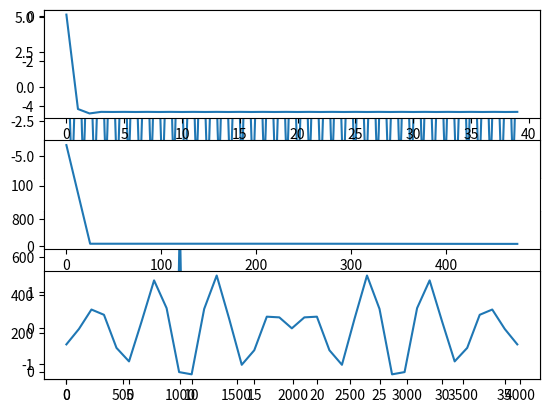

This chart was generated by the following Python code:
import numpy as np 
import matplotlib.pyplot as plt 
from scipy.signal import butter, lfilter, freqz 
 
def butter_lowpass(cutoff, fs, order=37): 
    nyq = 0.5 * fs 
    normal_cutoff = cutoff / nyq 
    b, a = butter(order, normal_cutoff, btype='low', analog=False) 
    return b, a 
 
def lowpass_filter(data, cutoff, fs, order=5): 
    b, a = butter_lowpass(cutoff, fs, order=order) 
    y = lfilter(b, a, data) 
    return y 
 
 
fs = 8 * (10 ** 3) 
 
L = 3 
M = 8 
 
fpass = 1300 
fstop = 2000 
 
# deltaF = (fstop - fpass) / fs 
 
# N = 3.3 / deltaF # 37 
 
t = np.arange(0,0.04,1/fs) 
 
St = 5 * np.cos(2 * np.pi * 1000 * t) + np.sin(2 * np.pi * 2500 * t) 
 
fft_signal = np.fft.fft(St) 
 
fft_freq = np.fft.fftfreq(len(St),1/fs) 
 
plt.subplot(2,1,1) 
plt.plot(St) 
plt.subplot(2,1,2) 
plt.plot(fft_freq[:len(St)//2],np.abs(fft_signal)[:len(St)//2]) 
plt.show() 
 
#
# ФНЧ
#

filtered_signal = lowpass_filter(St,fpass, fs)

#
# ФНЧ
# 
 
StDec = filtered_signal[::M] 
 
fft_signal_Dec = np.fft.fft(StDec) 
 
fft_freq_Dec = np.fft.fftfreq(len(StDec),1/(fs/M)) 
 
omega = 2 * np.pi * 1650 / fs

n = np.arange(-18,19)
 
h = np.sin(omega * n) / np.pi * n 
 
hw = h * np.hamming(37) 
 
print(np.hamming(37)) 
 
plt.subplot(3,1,1) 
plt.plot(StDec) 
plt.subplot(3,1,2) 
plt.plot(fft_freq_Dec[:len(StDec)//2],np.abs(fft_signal_Dec)[:len(StDec)//2]) 
plt.subplot(3,1,3) 
plt.plot(hw) 
 
plt.show()

